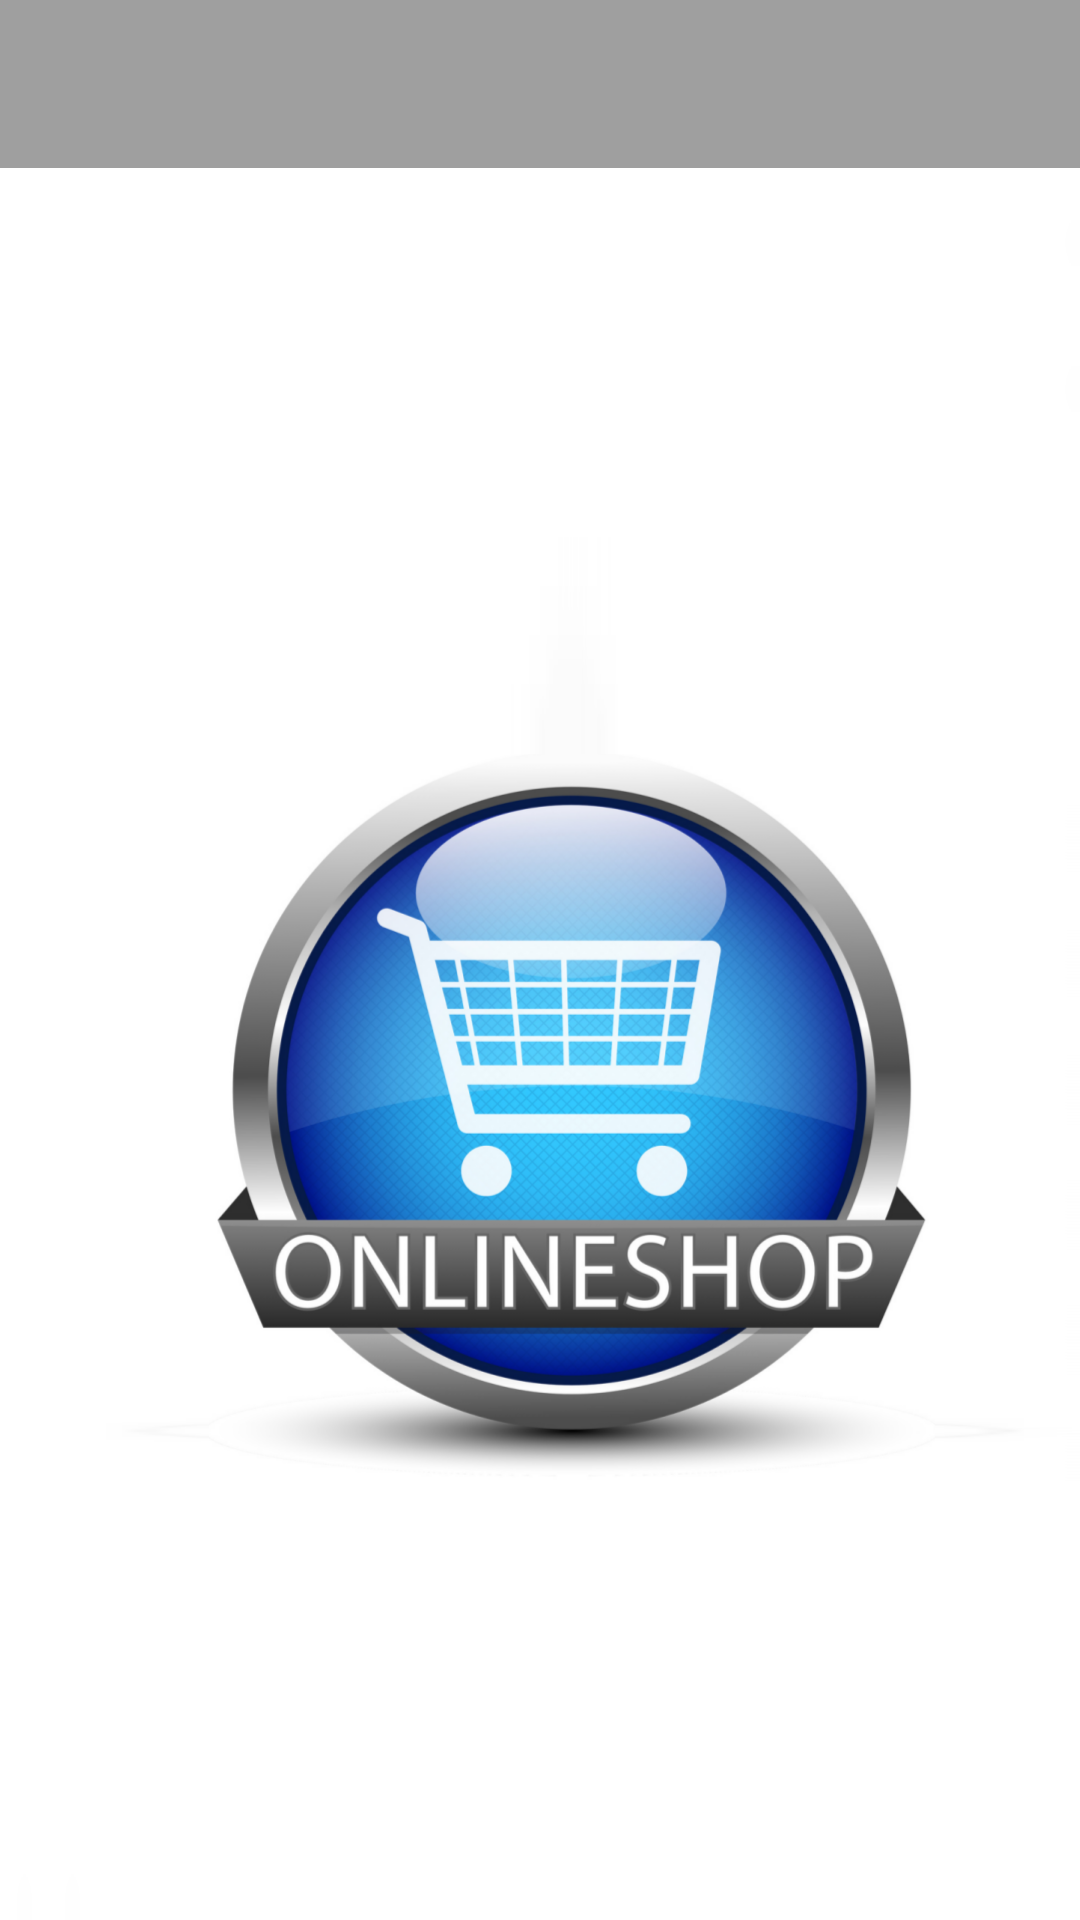

Here is an Android app screen rendered from its layout file. Give the layout XML and the strings, colors and styles it references.
<!-- AndroidManifest.xml: activity theme Theme.ShopClnt.Main -->
<!-- res/layout/activity_main.xml -->
<?xml version="1.0" encoding="utf-8"?>
<android.support.v4.widget.DrawerLayout xmlns:android="http://schemas.android.com/apk/res/android"
    android:id="@+id/drawerLayout"
    android:layout_width="match_parent"
    android:layout_height="match_parent"

    >


    <FrameLayout xmlns:android="http://schemas.android.com/apk/res/android"
        android:id="@+id/root"
        android:layout_width="match_parent"
        android:layout_height="match_parent"

        >

        
        <LinearLayout
            android:layout_width="match_parent"
            android:layout_height="match_parent"
            android:orientation="vertical"

            >

            <include layout="@layout/layout_toolbar" />


            <RelativeLayout

                android:layout_width="match_parent"
                android:layout_height="match_parent"
                android:background="@drawable/back1">


                <FrameLayout

                    android:id="@+id/content"
                    android:layout_width="match_parent"
                    android:layout_height="wrap_content" />
            </RelativeLayout>

        </LinearLayout>

        <FrameLayout
            android:id="@+id/basket_summary_frame"
            android:layout_width="match_parent"
            android:layout_height="wrap_content"
            android:layout_gravity="bottom" />

    </FrameLayout>

    <android.support.v7.widget.RecyclerView
        xmlns:android="http://schemas.android.com/apk/res/android"
        android:id="@+id/navrv"
        android:layout_width="200dp"
        android:layout_height="match_parent"
        android:layout_gravity="start"
        android:background="#fff"

        />

    <FrameLayout
        android:id="@+id/right_drawer"
        android:layout_width="200dp"
        android:layout_height="match_parent"
        android:layout_gravity="end" />

</android.support.v4.widget.DrawerLayout>
<!-- res/layout/layout_toolbar.xml (included above) -->
<?xml version="1.0" encoding="utf-8"?>
<android.support.design.widget.AppBarLayout
    xmlns:android="http://schemas.android.com/apk/res/android"
    xmlns:app="http://schemas.android.com/apk/res-auto"
    android:id="@+id/appBarLayout"
    android:layout_width="match_parent"
    android:layout_height="wrap_content"
    android:theme="@style/ThemeOverlay.AppCompat.Dark.ActionBar"
    >

    <android.support.v7.widget.Toolbar
        android:id="@+id/toolbar"
        android:layout_width="match_parent"
        android:layout_height="?attr/actionBarSize"
        android:background="#9f9f9f"
        app:layout_scrollFlags="scroll|enterAlways"
        app:popupTheme="@style/ThemeOverlay.AppCompat.Light"
        />

</android.support.design.widget.AppBarLayout>
<!-- resources referenced by this layout -->
<resources>
  <style name="Theme.ShopClnt.Main" parent="Base.Theme.ShopClnt">
  
      </style>
  <style name="Base.Theme.ShopClnt" parent="Theme.AppCompat.Light.DarkActionBar">
          <item name="colorPrimary">#ff55ff</item>
          <item name="colorPrimaryDark">@color/colorPrimaryDark</item>
          <item name="colorAccent">#000</item>
          <item name="windowActionBar">false</item>
          <item name="windowNoTitle">true</item>
      </style>
  <color name="colorPrimaryDark">#303F9F</color>
</resources>
